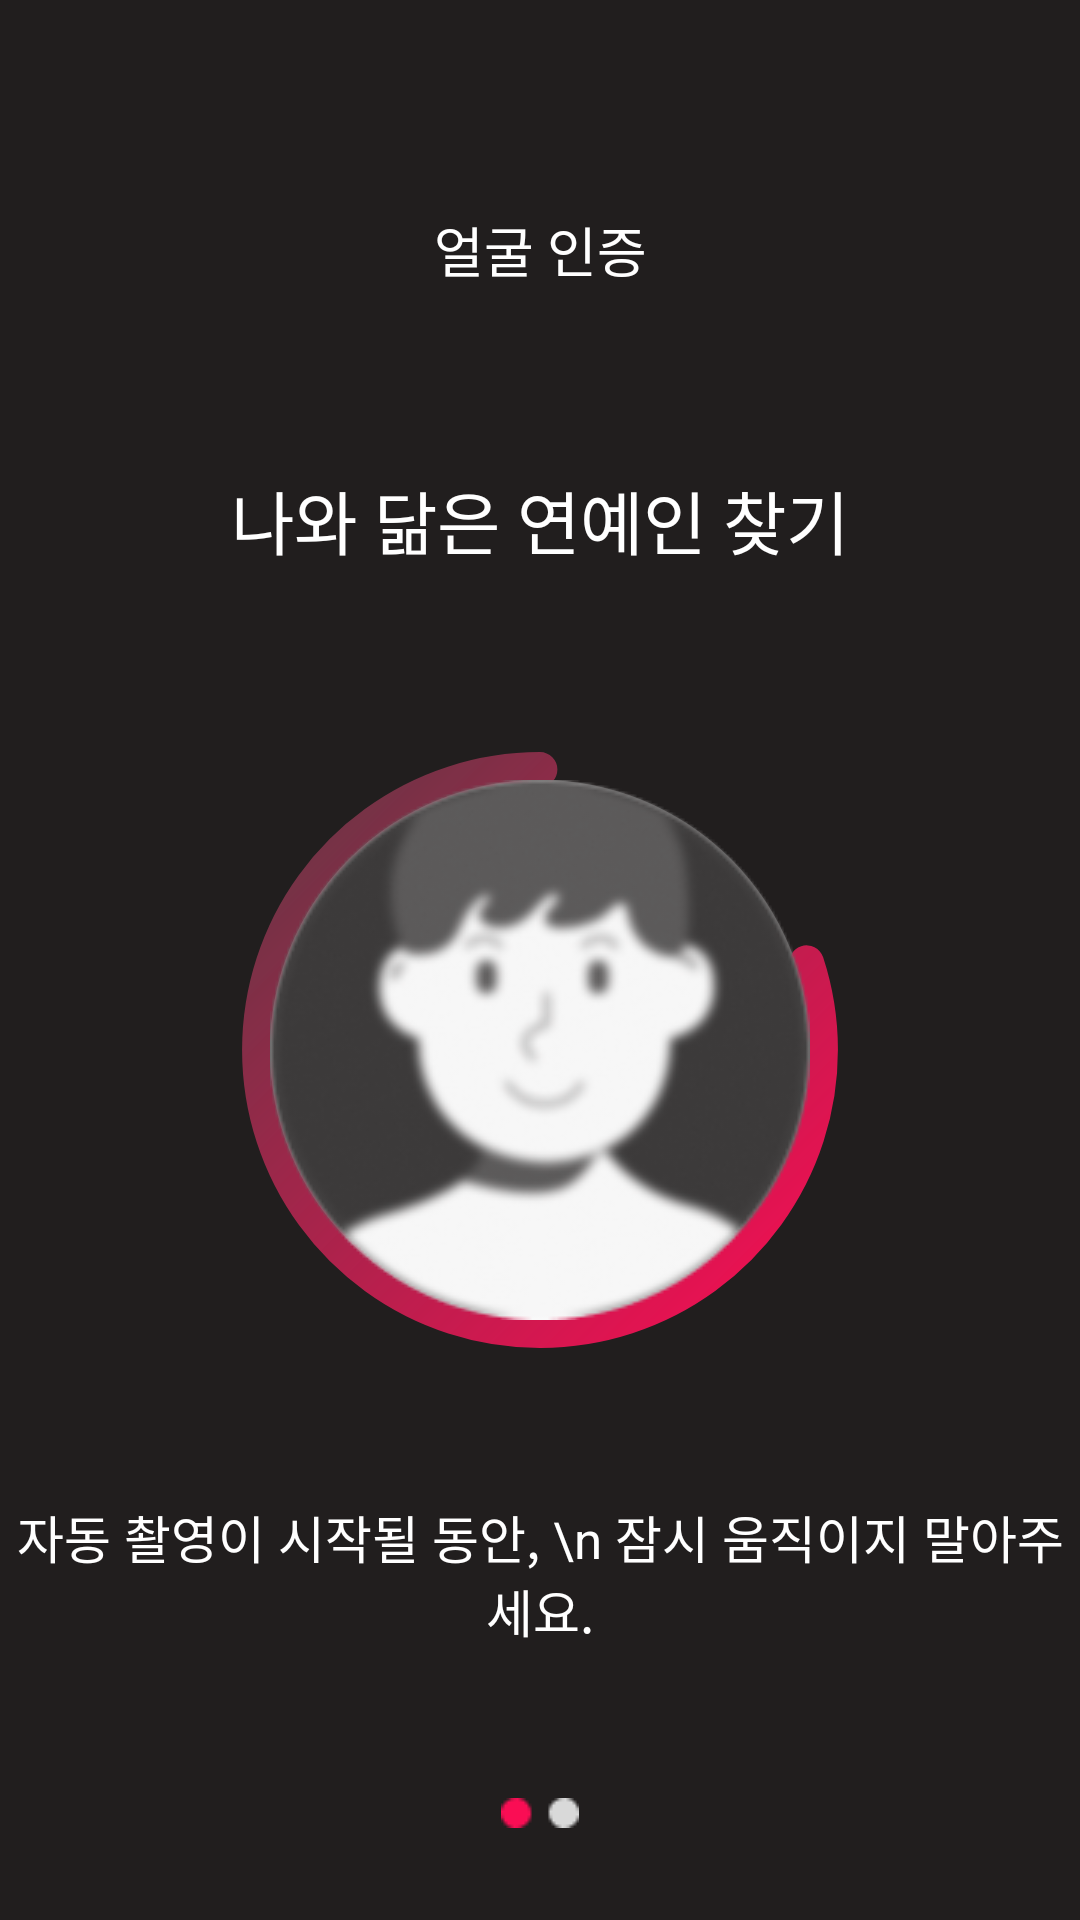

Android layout source for this screen:
<!-- AndroidManifest.xml: application theme Theme.AppCompat.DayNight.NoActionBar -->
<!-- res/layout/activity_face.xml -->
<?xml version="1.0" encoding="utf-8"?>
<androidx.constraintlayout.widget.ConstraintLayout xmlns:android="http://schemas.android.com/apk/res/android"
    xmlns:app="http://schemas.android.com/apk/res-auto"
    xmlns:tools="http://schemas.android.com/tools"
    android:layout_width="match_parent"
    android:layout_height="match_parent"
    android:background="@color/background"
    tools:context=".auth.FaceActivity">
    
    <LinearLayout
        android:orientation="vertical"
        android:layout_width="match_parent"
        android:layout_height="match_parent"
        android:layout_marginTop="70dp">

        <TextView
            android:layout_width="match_parent"
            android:layout_height="wrap_content"
            android:text="얼굴 인증"
            android:textColor="@color/white"
            android:gravity="center"
            android:textSize="18dp" />
        
        <TextView
            android:text="나와 닮은 연예인 찾기"
            android:gravity="center"
            android:textColor="@color/white"
            android:textSize="23sp"
            android:layout_width="match_parent"
            android:layout_height="wrap_content"
            android:layout_marginTop="60dp" />

        <ImageView
            android:layout_marginTop="60dp"
            android:id="@+id/facecheck"
            android:layout_width="wrap_content"
            android:layout_height="wrap_content"
            android:src="@drawable/face_check"
            android:layout_gravity="center" />

        <TextView
            android:text="자동 촬영이 시작될 동안, \n 잠시 움직이지 말아주세요."
            android:gravity="center"
            android:textColor="@color/white"
            android:textSize="17sp"
            android:layout_width="match_parent"
            android:layout_height="wrap_content"
            android:layout_marginTop="50dp" />

        <ImageView
            android:layout_width="match_parent"
            android:layout_height="wrap_content"
            android:src="@drawable/frame114"
            android:layout_marginTop="50dp" />
        
    </LinearLayout>

</androidx.constraintlayout.widget.ConstraintLayout>
<!-- resources referenced by this layout -->
<resources>
  <color name="background">#211E1E</color>
  <color name="white">#FFFFFFFF</color>
  <!-- drawable face_check (drawable) -->
  <?xml version="1.0" encoding="utf-8"?>
  <layer-list xmlns:android="http://schemas.android.com/apk/res/android">
      <item
          android:drawable="@drawable/ellipse_22"
          android:width="180dp"
          android:height="180dp"
          android:gravity="center"/>
  
      <item
          android:drawable="@drawable/ellipse_23"
          android:width="200dp"
          android:height="200dp"
          android:gravity="center"/>
  
      <item
          android:drawable="@drawable/mask_group2"
          android:width="180dp"
          android:height="180dp"
          android:gravity="center" />
  
  </layer-list>
  <!-- drawable frame114: png bitmap (drawable, 370 bytes) -->
  <!-- drawable ellipse_22 (drawable) -->
  <vector xmlns:android="http://schemas.android.com/apk/res/android"
      android:width="64dp"
      android:height="64dp"
      android:viewportWidth="64"
      android:viewportHeight="64">
    <path
        android:pathData="M32,32m-32,0a32,32 0,1 1,64 0a32,32 0,1 1,-64 0"
        android:fillColor="#B1B1B1"
        android:fillAlpha="0.3"/>
    <path
        android:pathData="M32,32m-31.594,0a31.594,31.594 0,1 1,63.188 0a31.594,31.594 0,1 1,-63.188 0"
        android:strokeAlpha="0.2"
        android:strokeWidth="0.811739"
        android:fillColor="#00000000"
        android:strokeColor="#ffffff"/>
  </vector>
  <!-- drawable ellipse_23 (drawable) -->
  <vector xmlns:android="http://schemas.android.com/apk/res/android"
      xmlns:aapt="http://schemas.android.com/aapt"
      android:width="56dp"
      android:height="56dp"
      android:viewportWidth="56"
      android:viewportHeight="56">
    <path
        android:pathData="M28,1.818C22.469,1.818 17.08,3.57 12.606,6.823C8.131,10.075 4.802,14.661 3.096,19.922C1.389,25.184 1.393,30.851 3.106,36.11C4.819,41.369 8.154,45.951 12.633,49.197C17.111,52.444 22.503,54.189 28.034,54.182C33.565,54.175 38.952,52.416 43.422,49.158C47.892,45.9 51.215,41.31 52.915,36.046C54.615,30.782 54.604,25.115 52.884,19.858"
        android:strokeWidth="3.24696"
        android:fillColor="#00000000"
        android:strokeLineCap="round">
      <aapt:attr name="android:strokeColor">
        <gradient 
            android:startX="54.182"
            android:startY="54.182"
            android:endX="1.818"
            android:endY="1.818"
            android:type="linear">
          <item android:offset="0" android:color="#FFFA0D54"/>
          <item android:offset="1" android:color="#4CFF749E"/>
        </gradient>
      </aapt:attr>
    </path>
  </vector>
  <!-- drawable mask_group2: png bitmap (drawable, 26417 bytes) -->
</resources>
